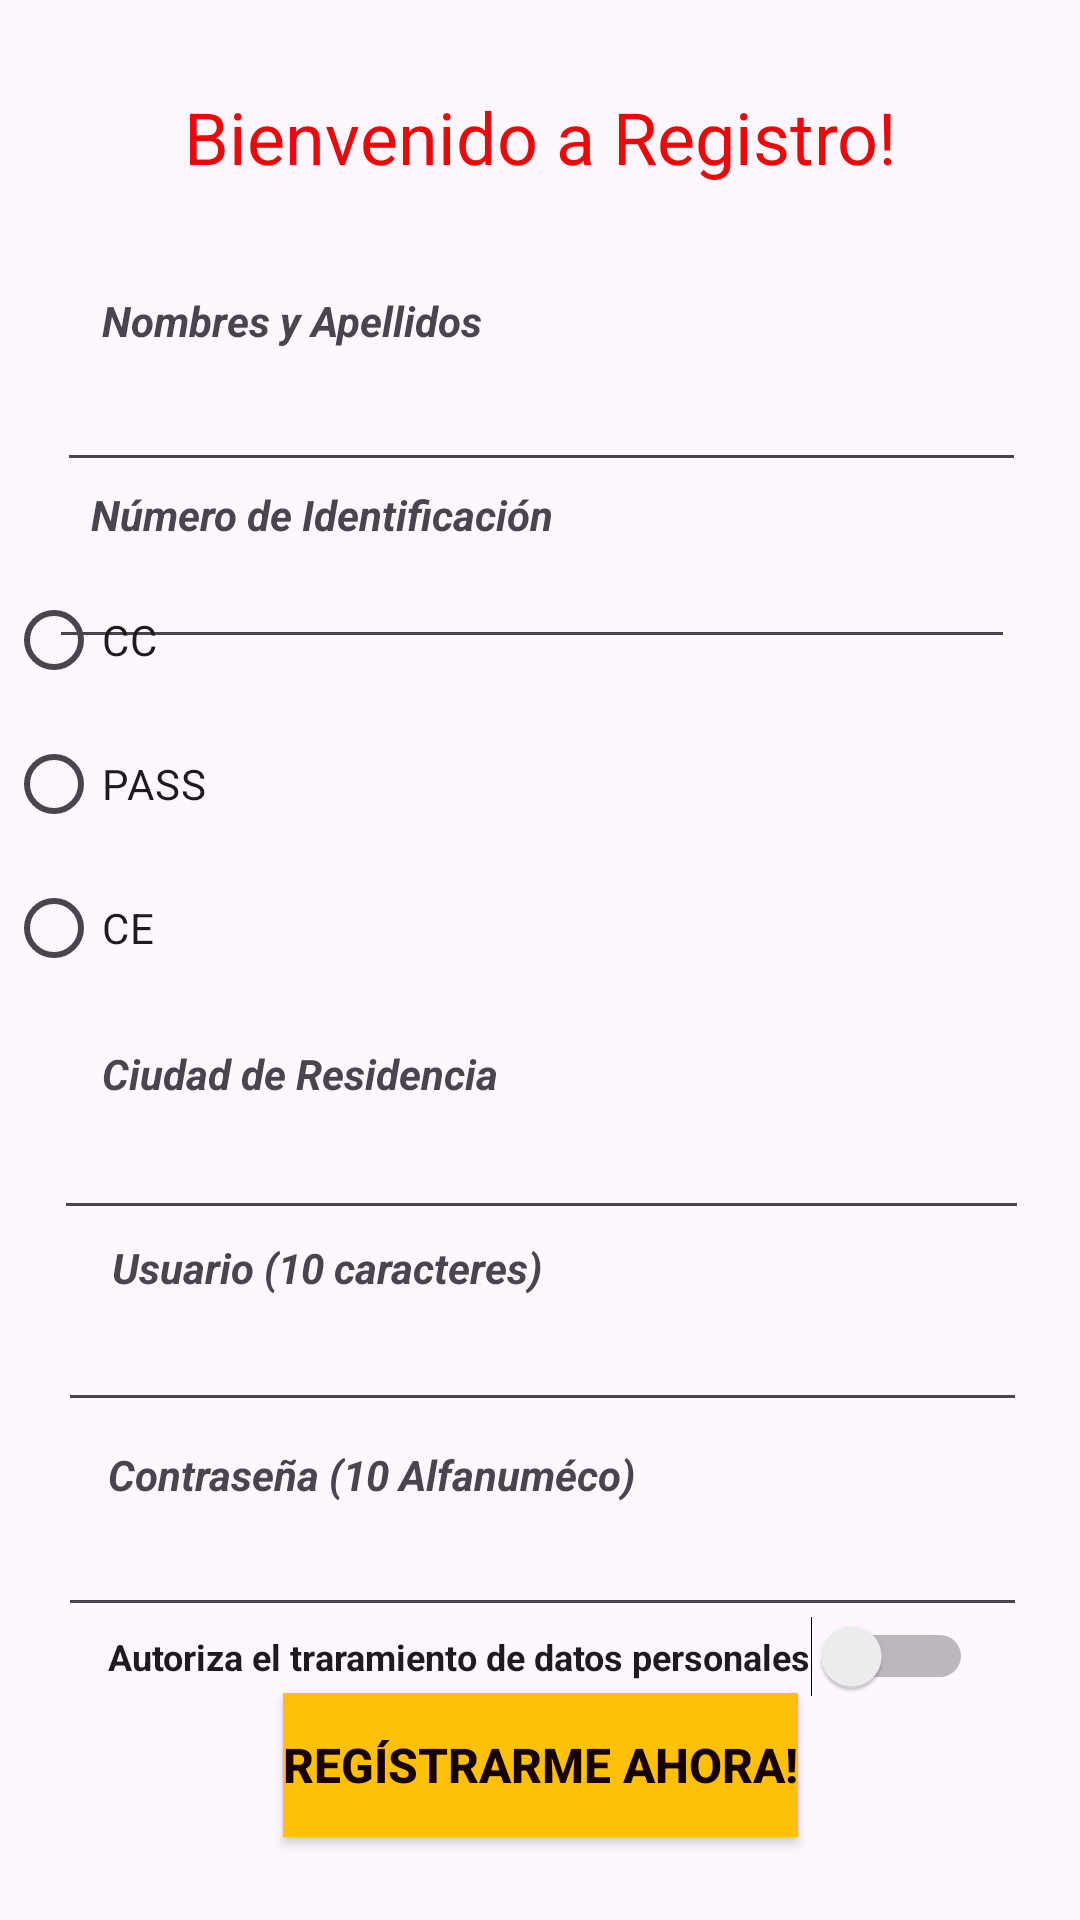

Here is an Android app screen rendered from its layout file. Give the layout XML and the strings, colors and styles it references.
<!-- AndroidManifest.xml: application theme Theme.MyApplicationBalldis -->
<!-- res/layout/activity_registro.xml -->
<?xml version="1.0" encoding="utf-8"?>
<androidx.constraintlayout.widget.ConstraintLayout xmlns:android="http://schemas.android.com/apk/res/android"
    xmlns:app="http://schemas.android.com/apk/res-auto"
    xmlns:tools="http://schemas.android.com/tools"
    android:id="@+id/coordinatorLayout"
    android:layout_width="match_parent"
    android:layout_height="match_parent"
    android:fitsSystemWindows="true"
    tools:context=".Registro">

    <TextView
        android:id="@+id/ContrasenaRegistro"
        android:layout_width="wrap_content"
        android:layout_height="wrap_content"
        android:text="Contraseña (10 Alfanuméco)"
        android:textStyle="bold|italic"
        app:layout_constraintBottom_toBottomOf="parent"
        app:layout_constraintEnd_toEndOf="parent"
        app:layout_constraintHorizontal_bias="0.196"
        app:layout_constraintStart_toStartOf="parent"
        app:layout_constraintTop_toTopOf="parent"
        app:layout_constraintVertical_bias="0.776"
        tools:ignore="DuplicateIds" />

    <Button
        android:id="@+id/Button_Registrar"
        android:layout_width="wrap_content"
        android:layout_height="wrap_content"
        android:background="#100000"
        android:text="Regístrarme ahora!"
        android:textColor="#150101"
        android:textSize="16sp"
        android:textStyle="bold"
        app:backgroundTint="#FFC107"
        app:layout_constraintBottom_toBottomOf="parent"
        app:layout_constraintEnd_toEndOf="parent"
        app:layout_constraintStart_toStartOf="parent"
        app:layout_constraintTop_toTopOf="parent"
        app:layout_constraintVertical_bias="0.953" />

    <EditText
        android:id="@+id/NombreApellidoData"
        android:layout_width="323dp"
        android:layout_height="40dp"
        android:layout_marginStart="20dp"
        android:layout_marginEnd="20dp"
        android:ems="10"
        android:inputType="text"
        android:textSize="12sp"
        app:layout_constraintBottom_toBottomOf="parent"
        app:layout_constraintEnd_toEndOf="parent"
        app:layout_constraintHorizontal_bias="0.375"
        app:layout_constraintStart_toStartOf="parent"
        app:layout_constraintTop_toTopOf="parent"
        app:layout_constraintVertical_bias="0.201" />

    <EditText
        android:id="@+id/NumeroIdentificacionDato"
        android:layout_width="322dp"
        android:layout_height="42dp"
        android:ems="10"
        android:inputType="number"
        android:textAlignment="center"
        android:textSize="14sp"
        app:layout_constraintBottom_toBottomOf="parent"
        app:layout_constraintEnd_toEndOf="parent"
        app:layout_constraintHorizontal_bias="0.426"
        app:layout_constraintStart_toStartOf="parent"
        app:layout_constraintTop_toTopOf="parent"
        app:layout_constraintVertical_bias="0.297" />

    <EditText
        android:id="@+id/CiudadResidenciaDato"
        android:layout_width="325dp"
        android:layout_height="47dp"
        android:ems="10"
        android:inputType="text"
        android:textSize="12sp"
        app:layout_constraintBottom_toBottomOf="parent"
        app:layout_constraintEnd_toEndOf="parent"
        app:layout_constraintHorizontal_bias="0.511"
        app:layout_constraintStart_toStartOf="parent"
        app:layout_constraintTop_toTopOf="parent"
        app:layout_constraintVertical_bias="0.612" />

    <EditText
        android:id="@+id/UsuarioRegistroDato"
        android:layout_width="323dp"
        android:layout_height="47dp"
        android:ems="10"
        android:inputType="text"
        android:textColorHint="#070707"
        android:textSize="14sp"
        app:layout_constraintBottom_toBottomOf="parent"
        app:layout_constraintEnd_toEndOf="parent"
        app:layout_constraintHorizontal_bias="0.522"
        app:layout_constraintStart_toStartOf="parent"
        app:layout_constraintTop_toTopOf="parent"
        app:layout_constraintVertical_bias="0.72" />

    <EditText
        android:id="@+id/ContrasenaDato"
        android:layout_width="323dp"
        android:layout_height="41dp"
        android:ems="10"
        android:inputType="textPassword"
        android:shadowColor="#777272"
        android:textColorLink="#777272"
        app:layout_constraintBottom_toBottomOf="parent"
        app:layout_constraintEnd_toEndOf="parent"
        app:layout_constraintHorizontal_bias="0.522"
        app:layout_constraintStart_toStartOf="parent"
        app:layout_constraintTop_toTopOf="parent"
        app:layout_constraintVertical_bias="0.837"
        tools:ignore="MissingConstraints" />

    <TextView
        android:id="@+id/Usuarioreg"
        android:layout_width="wrap_content"
        android:layout_height="wrap_content"
        android:text="Usuario (10 caracteres)"
        android:textStyle="bold|italic"
        app:layout_constraintBottom_toBottomOf="parent"
        app:layout_constraintEnd_toEndOf="parent"
        app:layout_constraintHorizontal_bias="0.172"
        app:layout_constraintStart_toStartOf="parent"
        app:layout_constraintTop_toTopOf="parent"
        app:layout_constraintVertical_bias="0.665" />

    <TextView
        android:id="@+id/NombresApellidos"
        android:layout_width="wrap_content"
        android:layout_height="wrap_content"
        android:layout_marginStart="20dp"
        android:layout_marginEnd="20dp"
        android:text="Nombres y Apellidos"
        android:textStyle="bold|italic"
        app:layout_constraintBottom_toBottomOf="parent"
        app:layout_constraintEnd_toEndOf="parent"
        app:layout_constraintHorizontal_bias="0.073"
        app:layout_constraintStart_toStartOf="parent"
        app:layout_constraintTop_toTopOf="parent"
        app:layout_constraintVertical_bias="0.157" />

    <TextView
        android:id="@+id/Numeroide"
        android:layout_width="wrap_content"
        android:layout_height="wrap_content"
        android:text="Número de Identificación"
        android:textStyle="bold|italic"
        app:layout_constraintBottom_toBottomOf="parent"
        app:layout_constraintEnd_toEndOf="parent"
        app:layout_constraintHorizontal_bias="0.148"
        app:layout_constraintStart_toStartOf="parent"
        app:layout_constraintTop_toTopOf="parent"
        app:layout_constraintVertical_bias="0.261" />

    <TextView
        android:id="@+id/CiudadResi"
        android:layout_width="wrap_content"
        android:layout_height="wrap_content"
        android:layout_marginStart="20dp"
        android:layout_marginEnd="20dp"
        android:text="Ciudad de Residencia"
        android:textStyle="bold|italic"
        app:layout_constraintBottom_toBottomOf="parent"
        app:layout_constraintEnd_toEndOf="parent"
        app:layout_constraintHorizontal_bias="0.075"
        app:layout_constraintStart_toStartOf="parent"
        app:layout_constraintTop_toTopOf="parent"
        app:layout_constraintVertical_bias="0.561" />

    <TextView
        android:id="@+id/Bienve"
        android:layout_width="wrap_content"
        android:layout_height="wrap_content"
        android:text="Bienvenido a Registro!"
        android:textColor="#EA0808"
        android:textColorLink="#FFC107"
        android:textSize="24sp"
        app:layout_constraintBottom_toBottomOf="parent"
        app:layout_constraintEnd_toEndOf="parent"
        app:layout_constraintStart_toStartOf="parent"
        app:layout_constraintTop_toTopOf="parent"
        app:layout_constraintVertical_bias="0.048" />

    <RadioGroup
        android:id="@+id/radioGroup"
        android:layout_width="wrap_content"
        android:layout_height="wrap_content"
        tools:layout_editor_absoluteX="60dp"
        tools:layout_editor_absoluteY="267dp" />

    <RadioGroup
        android:layout_width="0dp"
        android:layout_height="0dp"
        tools:layout_editor_absoluteX="229dp"
        tools:layout_editor_absoluteY="334dp" />

    <RadioGroup
        android:id="@+id/radioGroup2"
        android:layout_width="357dp"
        android:layout_height="164dp"
        app:layout_constraintBottom_toTopOf="@+id/CiudadResidenciaDato"
        app:layout_constraintEnd_toEndOf="parent"
        app:layout_constraintHorizontal_bias="0.703"
        app:layout_constraintStart_toStartOf="parent"
        app:layout_constraintTop_toTopOf="parent"
        app:layout_constraintVertical_bias="0.952">

        <RadioButton
            android:id="@+id/radioButton10"
            android:layout_width="94dp"
            android:layout_height="wrap_content"
            android:text="CC" />

        <RadioButton
            android:id="@+id/radioButton12"
            android:layout_width="79dp"
            android:layout_height="wrap_content"
            android:text="PASS" />

        <RadioButton
            android:id="@+id/radioButton11"
            android:layout_width="63dp"
            android:layout_height="wrap_content"
            android:text="CE" />

    </RadioGroup>

    <Switch
        android:id="@+id/switch1"
        android:layout_width="wrap_content"
        android:layout_height="wrap_content"
        android:checked="false"
        android:text="Autoriza el traramiento de datos personales"
        android:textSize="12sp"
        android:textStyle="bold"
        app:layout_constraintBottom_toBottomOf="parent"
        app:layout_constraintEnd_toEndOf="parent"
        app:layout_constraintStart_toStartOf="parent"
        android:shadowColor="@android:color/holo_green_light"
        app:layout_constraintTop_toTopOf="parent"
        app:layout_constraintVertical_bias="0.879" />

</androidx.constraintlayout.widget.ConstraintLayout>
<!-- resources referenced by this layout -->
<resources>
  <style name="Theme.MyApplicationBalldis" parent="Base.Theme.MyApplicationBalldis" />
  <style name="Base.Theme.MyApplicationBalldis" parent="Theme.Material3.DayNight.NoActionBar">
          
          
      </style>
</resources>
